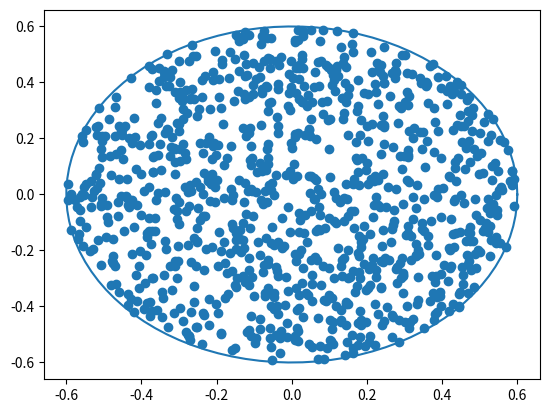

Python code for this plot:
#%% Packages
import numpy as np
import numpy.random as random
import matplotlib.pyplot as plt
import matplotlib.animation as animation


#%% Set up henon map with random bounded noise
def Henon(x,a = 0.607,b = 0.3, e = 0.6):
    """
    Computes the Henon map with additive, spherical bounded noise.
    Parameters:
        x (array): 2D array of the current state of the system.
        a (float): Parameter of the Henon map.
        b (float): Parameter of the Henon map.
        b_val (float): Bound of the noise.
        sig (float): Standard deviation of the noise.
        mu (float): Mean of the noise.
    """
    # Seperate out stae variables
    x1 = x[0,:]
    x2 = x[1,:]
    #Generate noise uniformly distributed noise over disk of radius e from the origin
    angle = random.rand()*2*np.pi #generate random angle in radians
    #to ensure uniform distribution over disk, radius is square root 
    #of random number uniformly distributed in [0,1] scaled by e
    radius = np.sqrt(random.rand())*e 
    bounded_noise = np.array([radius*np.cos(angle),radius*np.sin(angle)], ndmin = 2).T
    
    return np.array([1 - a*x1**2 + x2, b*x1],ndmin=2).T + bounded_noise
    
#%% plot the Henon map
def plotHenon(x0, n, a = 0.06, b = 0.3, b_val = 1, sig = 1, mu = 0):
    """
    Plots the Henon map with bounded noise.
    Parameters:
        x0 (array): 2D array of the initial state of the system.
        n (int): Number of iterations.
        a (float): Parameter of the Henon map.
        b (float): Parameter of the Henon map.
        b_val (float): Bound of the noise.
        sig (float): Standard deviation of the noise.
        mu (float): Mean of the noise.
    """
    x = x0
    x_vals = np.zeros((2,n))
    for i in range(n):
        x_vals[:,i] = x
        x = Henon(x,a,b,b_val,sig,mu)
    plt.plot(x_vals[0,:],x_vals[1,:],'o')
    plt.xlabel('x1')
    plt.ylabel('x2')
    plt.title('Henon map with bounded noise')
    plt.show()


#%%
#checking random noise distribution
e = 0.6
n = 1000
angle = random.rand(1,n)*2*np.pi #generate random angle in radians
    #to ensure uniform distribution over disk, radius is square root 
    #of random number uniformly distributed in [0,1] scaled by e
radius = np.sqrt(random.rand(1,n))*e 
bounded_noise = np.vstack((radius*np.cos(angle),radius*np.sin(angle)))
    
#plot circle radius e
theta = np.linspace(0,2*np.pi,100)
x = e*np.cos(theta)
y = e*np.sin(theta)
plt.plot(x,y)
#plot bounded noise
plt.scatter(bounded_noise[0,:],bounded_noise[1,:])
plt.show()
# %%
# %%
